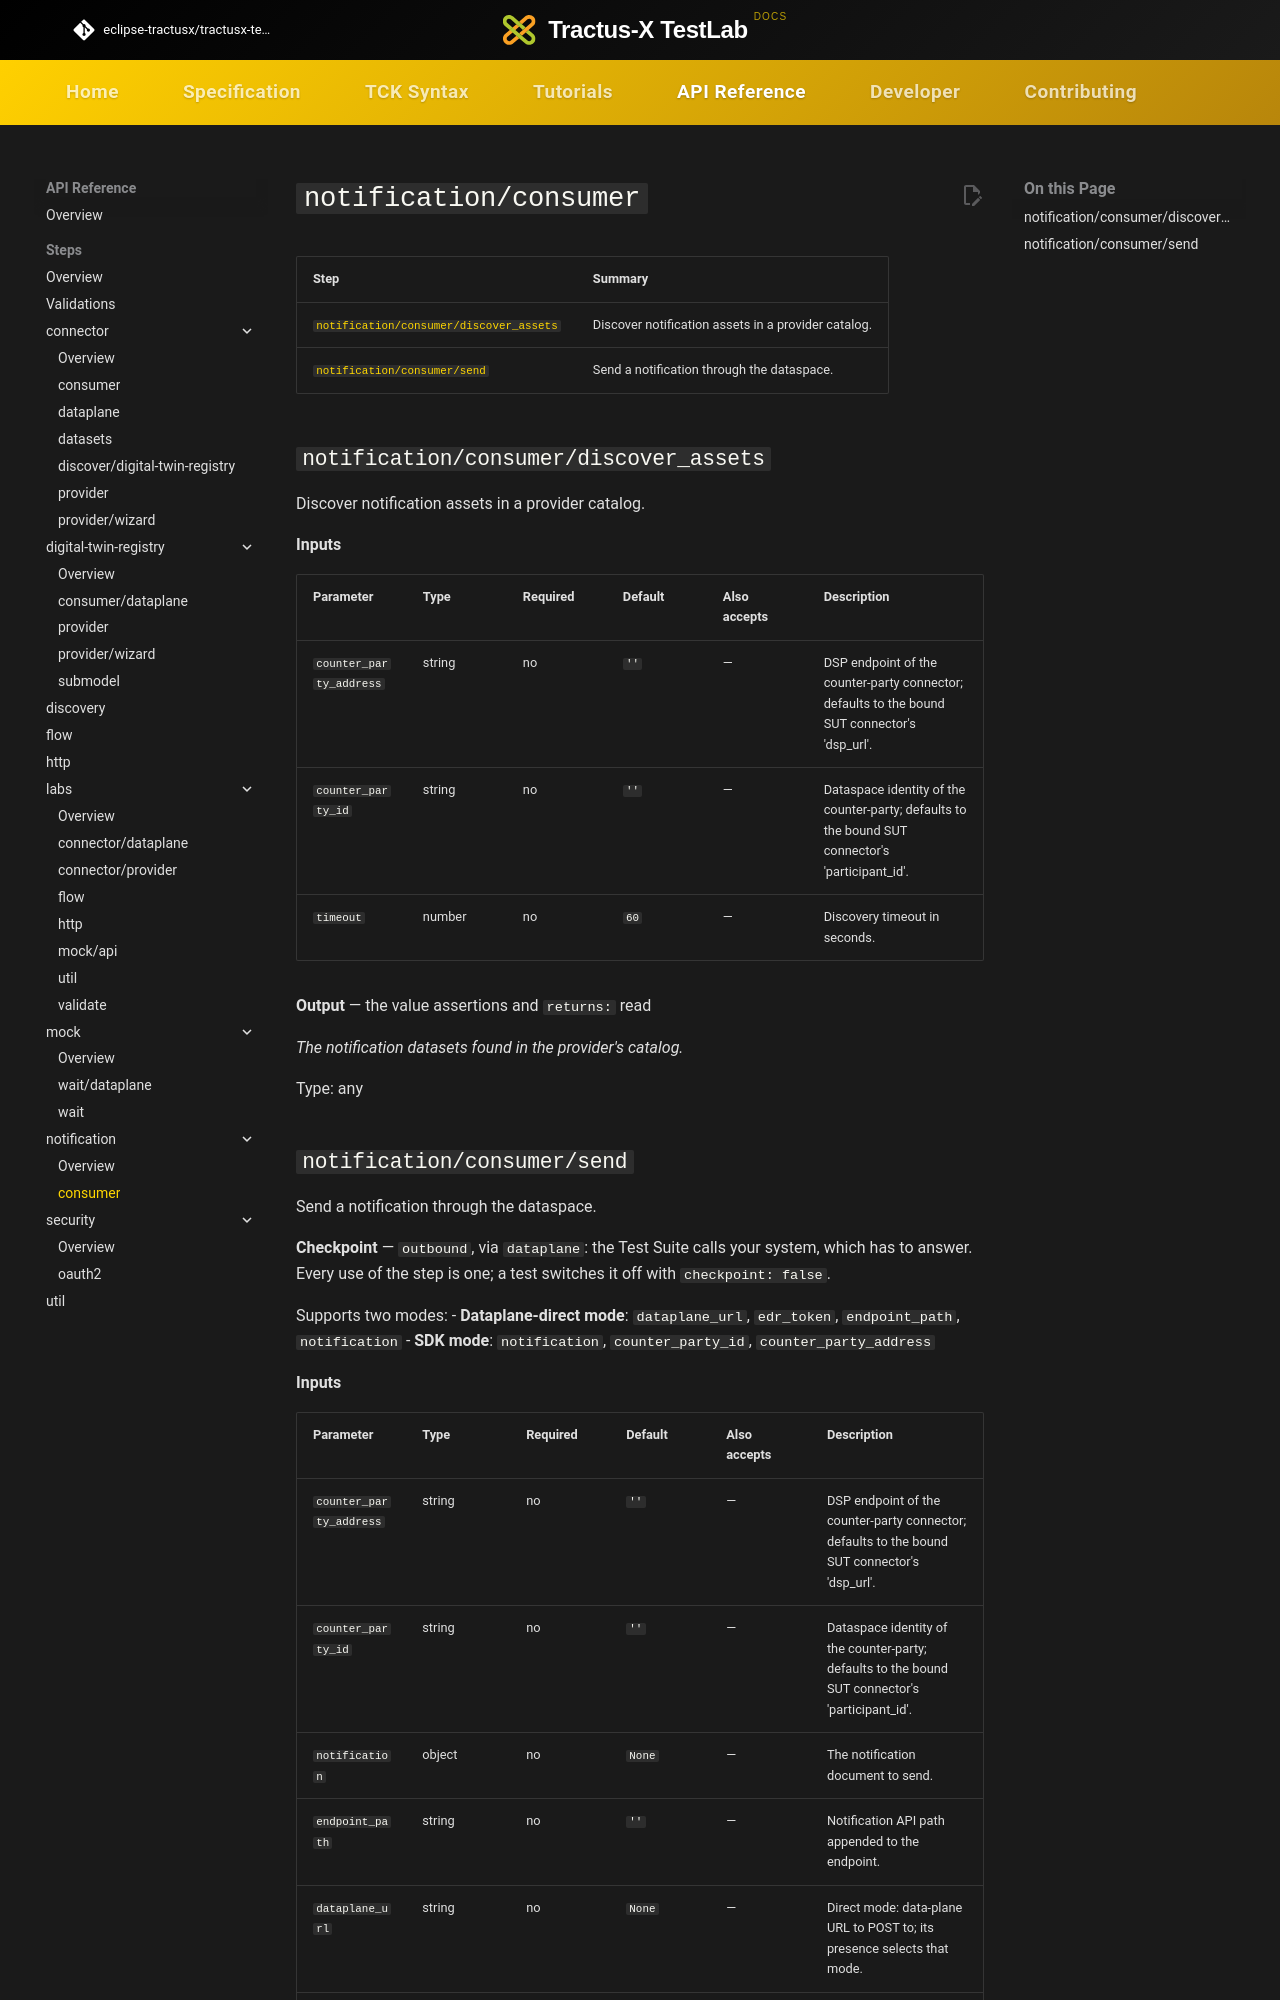

repository: eclipse-tractusx/tractusx-testlab · page: api-reference/steps/notification/consumer/index.html · generator: mkdocs

# `notification/consumer`

<!-- Generated by `testlab docs`. Do not edit by hand. -->

| Step | Summary |
|---|---|
| [`notification/consumer/discover_assets`](#notification-consumer-discover_assets) | Discover notification assets in a provider catalog. |
| [`notification/consumer/send`](#notification-consumer-send) | Send a notification through the dataspace. |

## `notification/consumer/discover_assets` { #notification-consumer-discover_assets }

Discover notification assets in a provider catalog.

**Inputs**

| Parameter | Type | Required | Default | Also accepts | Description |
|---|---|---|---|---|---|
| `counter_party_address` | string | no | `''` | — | DSP endpoint of the counter-party connector; defaults to the bound SUT connector's 'dsp_url'. |
| `counter_party_id` | string | no | `''` | — | Dataspace identity of the counter-party; defaults to the bound SUT connector's 'participant_id'. |
| `timeout` | number | no | `60` | — | Discovery timeout in seconds. |

**Output** — the value assertions and `returns:` read

_The notification datasets found in the provider's catalog._

Type: any
